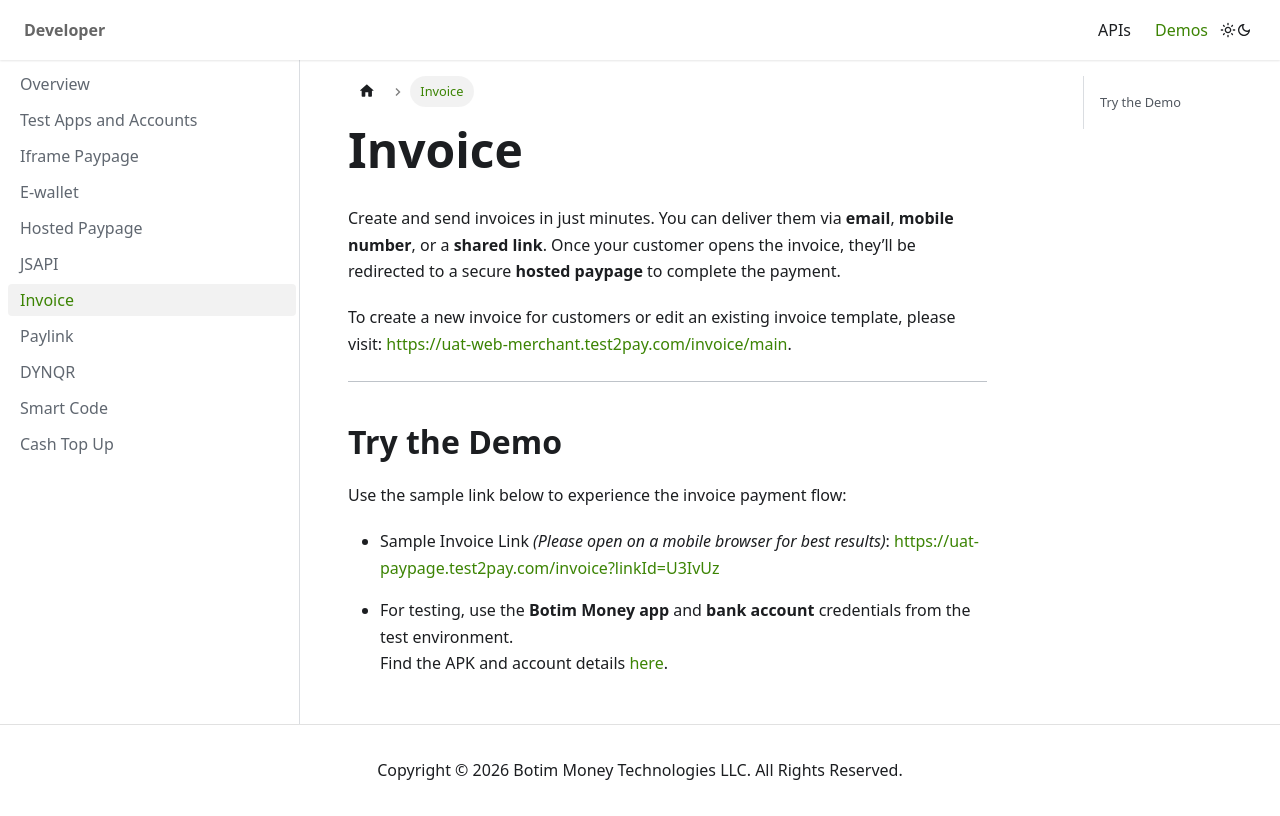

repository: PayBy/botim-money-docs · page: demos/invoice/index.html · generator: docusaurus

---
sidebar_position: 8
---

# Invoice

Create and send invoices in just minutes. You can deliver them via **email**, **mobile number**, or a **shared link**. Once your customer opens the invoice, they’ll be redirected to a secure **hosted paypage** to complete the payment.

To create a new invoice for customers or edit an existing invoice template, please visit: https://uat-web-merchant.test2pay.com/invoice/main.

---

## Try the Demo

Use the sample link below to experience the invoice payment flow:

- Sample Invoice Link  *(Please open on a mobile browser for best results)*: https://uat-paypage.test2pay.com/invoice?linkId=U3IvUz

- For testing, use the **Botim Money app** and **bank account** credentials from the test environment.  
  Find the APK and account details [here](/demos/testaccount).
